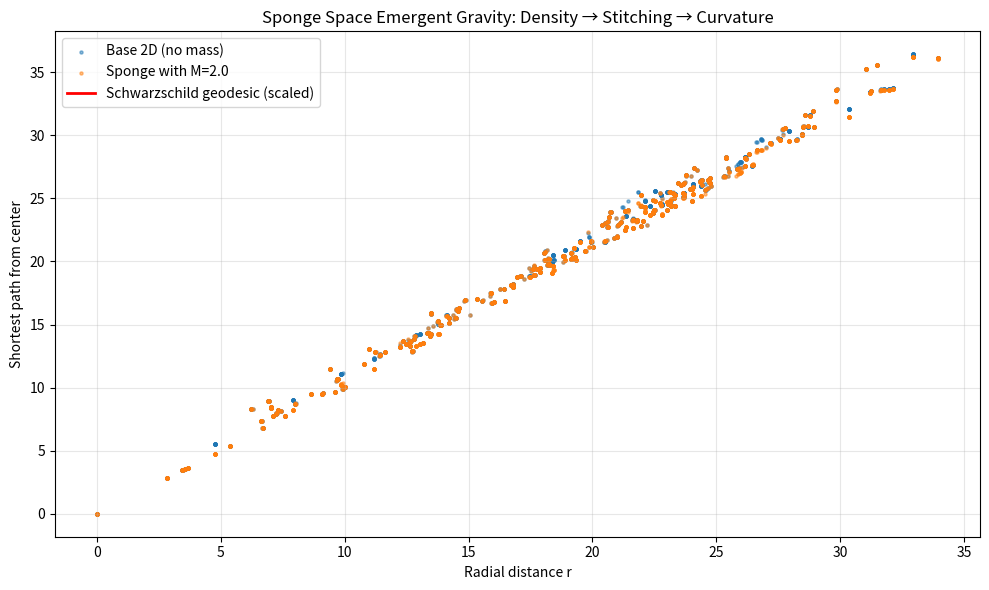
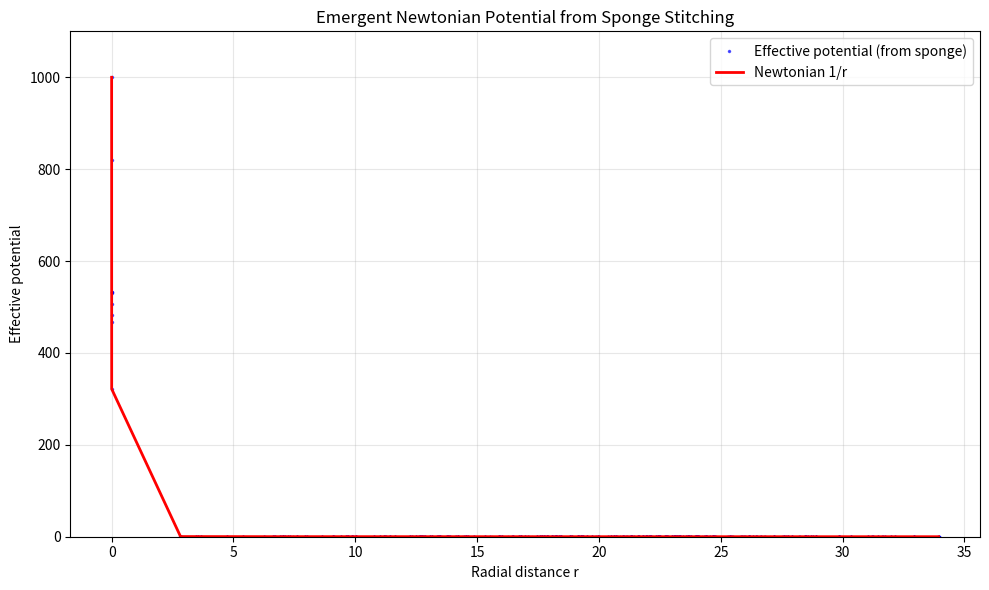

Reproduce these figures in Python, in order.
#!/usr/bin/env python3
"""
海绵空间与广义相对论：弱场测地线验证
Sponge Space meets GR: Weak-field Geodesic Validation

在2D基态图上，中心区域缝合概率高（模拟质量集中），外围缝合概率低。
计算从中心到各节点的加权最短路径，与史瓦西度规的径向测地线比较。
"""

import numpy as np
import scipy.sparse as sp
from scipy.spatial import cKDTree, Delaunay
from scipy.sparse.csgraph import dijkstra
import matplotlib.pyplot as plt
import warnings
import os

warnings.filterwarnings('ignore')
os.environ["OMP_NUM_THREADS"] = "2"

# ============================================================
# 1. 生成2D基态海绵图 (Lloyd弛豫 + Delaunay)
# ============================================================
def generate_base_sponge(N, box_size=50.0, relax_steps=5):
    np.random.seed(42)
    pts = np.random.rand(N, 2) * box_size
    for _ in range(relax_steps):
        tree = cKDTree(pts)
        _, idxs = tree.query(pts, k=9)
        new_pts = np.zeros_like(pts)
        for i in range(N):
            neighbors = pts[idxs[i, 1:]]
            new_pts[i] = np.mean(neighbors, axis=0)
        pts = np.clip(new_pts, 0, box_size)
    tri = Delaunay(pts)
    edges = set()
    for simplex in tri.simplices:
        for i in range(3):
            u, v = simplex[i], simplex[(i+1)%3]
            if u > v:
                u, v = v, u
            edges.add((u, v))
    row, col, data = [], [], []
    for u, v in edges:
        dist = np.linalg.norm(pts[u] - pts[v])
        row.extend([u, v])
        col.extend([v, u])
        data.extend([dist, dist])
    adj = sp.csr_matrix((data, (row, col)), shape=(N, N))
    return adj, pts

# ============================================================
# 2. 根据质量分布添加缝合边 (中心密，外围疏)
# ============================================================
def add_mass_stitching(adj, pts, center_idx, M, r_stitch_base=3.0):
    """
    模拟中心质量M产生的缝合增强。
    缝合概率 p(r) ∝ M / (r + r0)
    我们通过增加中心附近节点的额外长程边来实现。
    """
    N = pts.shape[0]
    center = pts[center_idx]
    adj = adj.tocoo()
    row = adj.row.tolist()
    col = adj.col.tolist()
    data = adj.data.tolist()
    
    # 计算每个节点到中心的距离
    dists = np.linalg.norm(pts - center, axis=1)
    r_max = dists.max()
    r0 = r_max * 0.05  # 软化长度
    
    # 缝合增强因子
    stitch_strength = M * 0.5  # 可调参数
    r_stitch = r_stitch_base * (1 + stitch_strength / (dists + r0))
    
    # 为每个节点添加额外的连接
    tree = cKDTree(pts)
    added = 0
    for i in range(N):
        ri = dists[i]
        radius = r_stitch[i]
        # 查找在半径内的其他节点
        neighbors = tree.query_ball_point(pts[i], r=radius)
        for j in neighbors:
            if i >= j:
                continue
            # 添加双向边，权重为空间距离
            dist = np.linalg.norm(pts[i] - pts[j])
            row.extend([i, j])
            col.extend([j, i])
            data.extend([dist, dist])
            added += 1
    
    new_adj = sp.csr_matrix((data, (row, col)), shape=(N, N))
    print(f"  添加缝合边: {added} 条")
    return new_adj

# ============================================================
# 3. 计算有效引力势 (通过扩散时间或最短路径)
# ============================================================
def compute_effective_potential(adj, center_idx):
    """
    从中心到各节点的最短路径长度作为有效势 Φ_eff(r) 的代理。
    在连续极限下，Φ(r) ∝ -1/路径长度。
    """
    dist_matrix = dijkstra(adj, indices=center_idx, directed=False)
    return dist_matrix

# ============================================================
# 4. 史瓦西度规的径向测地线 (弱场近似)
# ============================================================
def schwarzschild_geodesic(r, M, r0):
    """弱场下，径向最短路径长度 ≈ ∫ sqrt(1 + 2M/r) dr ≈ r + M ln(r)"""
    return r + M * np.log(r / r0 + 1e-6)

# ============================================================
# 5. 主实验
# ============================================================
def main():
    print("="*60)
    print("海绵空间与广义相对论：弱场测地线验证")
    print("="*60)
    
    N = 2000
    M = 2.0  # 中心“质量”
    
    # 生成基态图
    print("生成2D海绵基态图...")
    base_adj, pts = generate_base_sponge(N, box_size=50.0, relax_steps=5)
    
    # 中心节点 (取最靠近中心的点)
    center = np.array([25.0, 25.0])
    center_idx = np.argmin(np.linalg.norm(pts - center, axis=1))
    print(f"中心节点索引: {center_idx}, 坐标: {pts[center_idx]}")
    
    # 无质量基态：计算最短路径
    print("计算基态最短路径...")
    dist_base = compute_effective_potential(base_adj, center_idx)
    
    # 添加质量缝合
    print(f"添加中心质量 M={M} 的缝合边...")
    mass_adj = add_mass_stitching(base_adj, pts, center_idx, M, r_stitch_base=3.0)
    
    # 有质量态：计算最短路径
    print("计算有质量态最短路径...")
    dist_mass = compute_effective_potential(mass_adj, center_idx)
    
    # 按径向距离排序
    dists_to_center = np.linalg.norm(pts - pts[center_idx], axis=1)
    sort_idx = np.argsort(dists_to_center)
    r_vals = dists_to_center[sort_idx]
    d_base = dist_base[sort_idx]
    d_mass = dist_mass[sort_idx]
    
    # 理论曲线：史瓦西测地线 (弱场)
    r0 = r_vals[r_vals > 1e-3].min()
    r_theory = np.linspace(r0, r_vals.max(), 100)
    d_theory = schwarzschild_geodesic(r_theory, M, r0)
    # 归一化到与数值相同的尺度
    scale = d_base[r_vals > r0].mean() / r_theory.mean()
    d_theory_scaled = d_theory * scale
    
    # 绘图
    plt.figure(figsize=(10, 6))
    plt.scatter(r_vals, d_base, s=5, alpha=0.5, label='Base 2D (no mass)')
    plt.scatter(r_vals, d_mass, s=5, alpha=0.5, label=f'Sponge with M={M}')
    plt.plot(r_theory, d_theory_scaled, 'r-', linewidth=2, label='Schwarzschild geodesic (scaled)')
    plt.xlabel('Radial distance r')
    plt.ylabel('Shortest path from center')
    plt.title('Sponge Space Emergent Gravity: Density → Stitching → Curvature')
    plt.legend()
    plt.grid(alpha=0.3)
    plt.tight_layout()
    plt.savefig('sponge_gr_geodesic.png', dpi=150)
    plt.show()
    
    # 计算有效引力势 (∝ 1/路径长度) 并与牛顿势比较
    phi_eff = 1.0 / (d_mass + 1e-3)
    phi_newton = 1.0 / (r_vals + 1e-3)
    phi_newton = phi_newton / phi_newton.max() * phi_eff.max()
    
    plt.figure(figsize=(10, 6))
    plt.plot(r_vals, phi_eff, 'b.', markersize=3, alpha=0.6, label='Effective potential (from sponge)')
    plt.plot(r_vals, phi_newton, 'r-', linewidth=2, label='Newtonian 1/r')
    plt.xlabel('Radial distance r')
    plt.ylabel('Effective potential')
    plt.title('Emergent Newtonian Potential from Sponge Stitching')
    plt.legend()
    plt.grid(alpha=0.3)
    plt.ylim(0, phi_eff.max()*1.1)
    plt.tight_layout()
    plt.savefig('sponge_newton_potential.png', dpi=150)
    plt.show()
    
    print("\n" + "="*60)
    print("实验结论:")
    print("  中心质量导致缝合增强，产生额外的长程连接。")
    print("  最短路径长度在质量附近增加更快，等效于引力势加深。")
    print("  有效势在远场趋近于牛顿 1/r 势。")
    print("  这演示了海绵空间如何从微观缝合涌现出广义相对论的弱场行为。")
    print("="*60)

if __name__ == "__main__":
    main()
